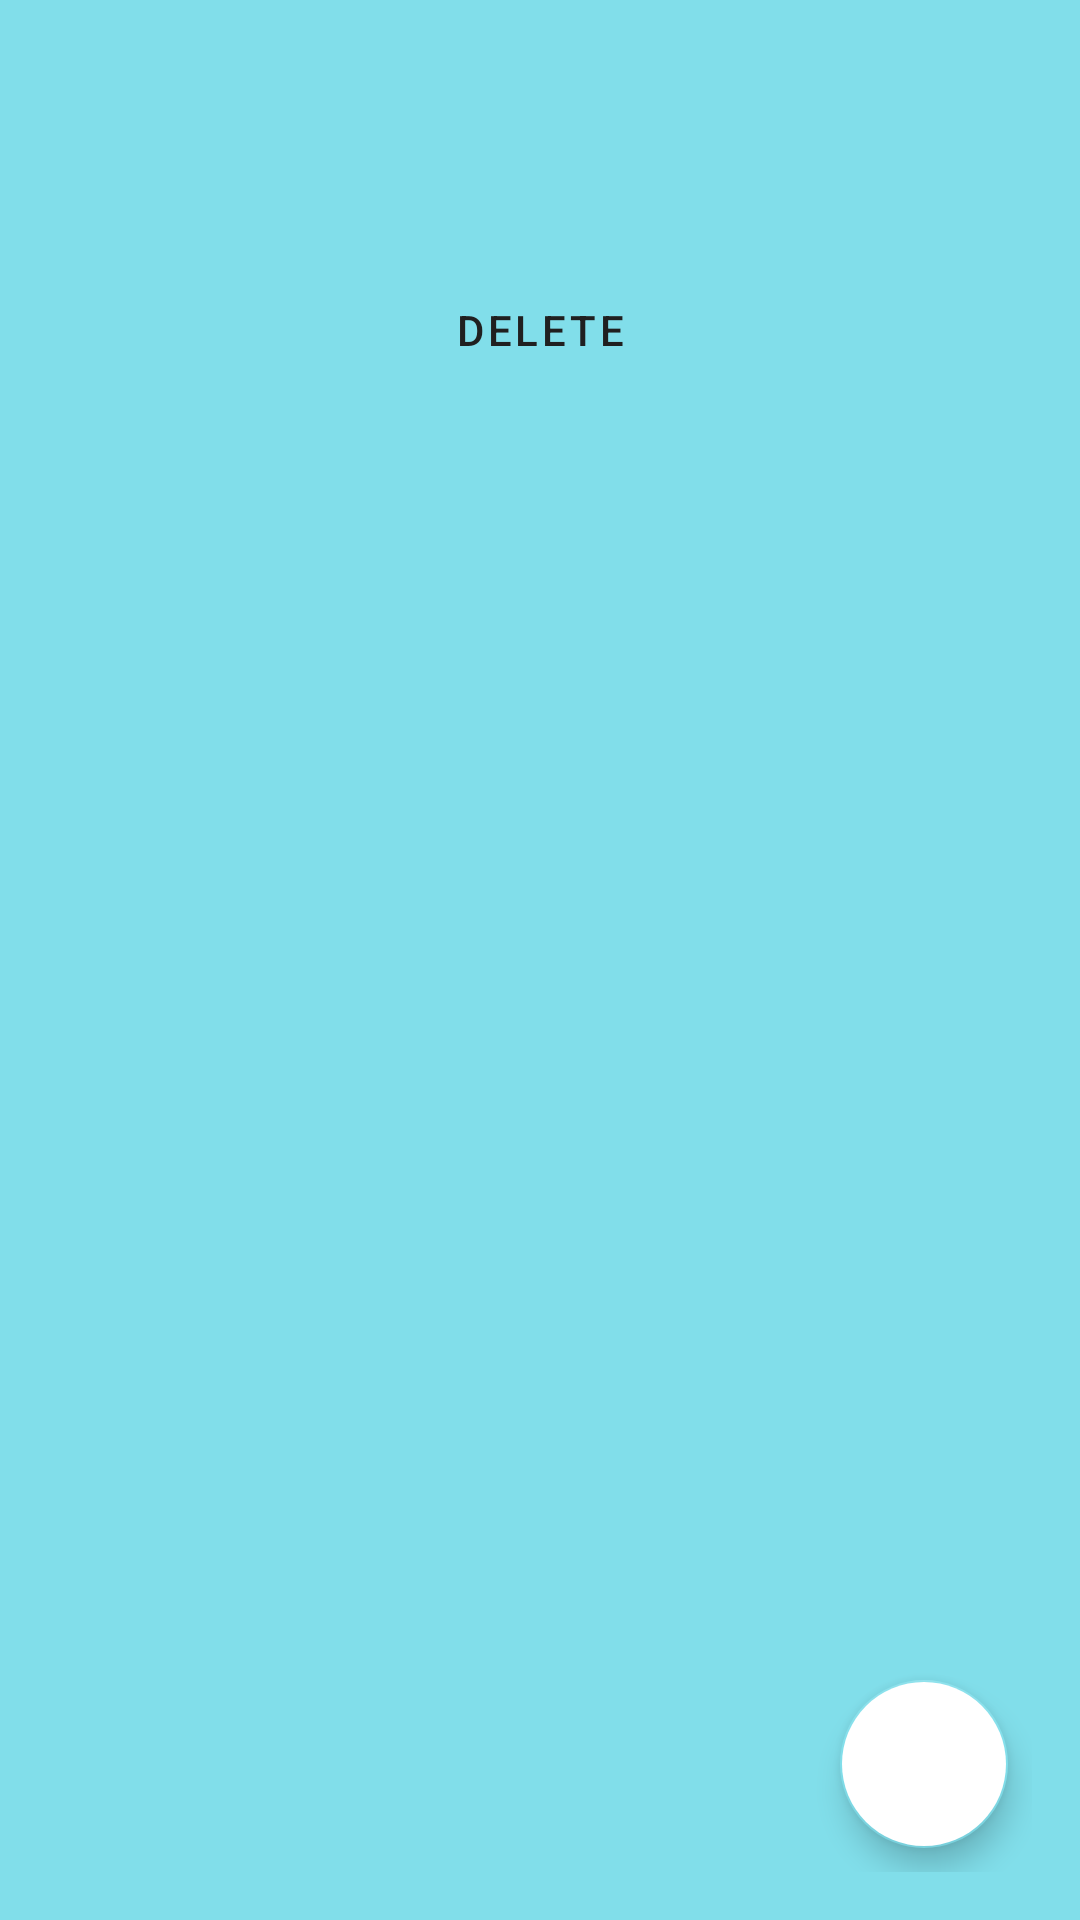

Here is an Android app screen rendered from its layout file. Give the layout XML and the strings, colors and styles it references.
<!-- AndroidManifest.xml: application theme Theme.MyNotes -->
<!-- res/layout/fragment_note_detail.xml -->
<?xml version="1.0" encoding="utf-8"?>
<androidx.constraintlayout.widget.ConstraintLayout
    xmlns:android="http://schemas.android.com/apk/res/android"
    xmlns:app="http://schemas.android.com/apk/res-auto"
    xmlns:tools="http://schemas.android.com/tools"
    android:layout_width="match_parent"
    android:layout_height="match_parent"
    android:background="@color/baby_blue"
    android:padding="16dp"
    tools:context=".NoteDetailFragment">

    <TextView
        android:id="@+id/note_title"
        android:layout_width="wrap_content"
        android:layout_height="wrap_content"
        app:layout_constraintStart_toStartOf="parent"
        app:layout_constraintTop_toTopOf="parent"
        tools:text="Note Title" />

    <TextView
        android:id="@+id/note_body"
        android:layout_width="wrap_content"
        android:layout_height="wrap_content"
        android:layout_marginTop="16dp"
        app:layout_constraintStart_toStartOf="parent"
        app:layout_constraintTop_toBottomOf="@+id/note_title"
        tools:text="Note Body" />

    <Button
        android:id="@+id/delete_note"
        style="?attr/materialButtonOutlinedStyle"
        android:layout_width="0dp"
        android:layout_height="wrap_content"
        android:layout_marginTop="16dp"
        android:text="@string/delete"
        app:layout_constraintEnd_toEndOf="parent"
        app:layout_constraintStart_toStartOf="parent"
        app:layout_constraintTop_toBottomOf="@id/note_body" />

    <com.google.android.material.floatingactionbutton.FloatingActionButton
        android:id="@+id/edit_note"
        android:layout_width="wrap_content"
        android:layout_height="wrap_content"
        android:layout_marginEnd="8dp"
        android:layout_marginBottom="8dp"
        android:contentDescription="@string/edit_note"
        android:src="@drawable/ic_edit"
        app:layout_constraintBottom_toBottomOf="parent"
        app:layout_constraintEnd_toEndOf="parent"
        android:backgroundTint="@color/white"
        app:tint="@android:color/black" />

</androidx.constraintlayout.widget.ConstraintLayout>
<!-- resources referenced by this layout -->
<resources>
  <color name="baby_blue">#FF81deea</color>
  <color name="white">#FFFFFFFF</color>
  <string name="delete">Delete</string>
  <string name="edit_note">Edit Note</string>
  <style name="Theme.MyNotes" parent="Theme.MaterialComponents.DayNight.DarkActionBar">
          
          <item name="colorPrimary">@color/dark_gray</item>
          <item name="colorPrimaryVariant">@color/purple_700</item>
          <item name="colorOnPrimary">@color/white</item>
  
          
          <item name="colorSecondary">@color/baby_blue</item>
          <item name="colorSecondaryVariant">@color/teal_700</item>
          <item name="colorOnSecondary">@color/black</item>
          
          <item name="android:statusBarColor" tools:targetApi="l">?attr/colorPrimaryVariant</item>
          
          <item name="shapeAppearanceSmallComponent">
              @style/ShapeAppearance.MyNotes.SmallComponent
          </item>
          <item name="shapeAppearanceMediumComponent">
              @style/ShapeAppearance.MyNotes.MediumComponent
          </item>
          <item name="shapeAppearanceLargeComponent">
              @style/ShapeAppearance.MyNotes.LargeComponent
          </item>
      </style>
  <color name="dark_gray">#FF202020</color>
  <color name="black">#FF000000</color>
  <style name="ShapeAppearance.MyNotes.SmallComponent" parent="ShapeAppearance.MaterialComponents.SmallComponent">
          <item name="cornerFamily">rounded</item>
          <item name="cornerSize">8dp</item>
      </style>
  <style name="ShapeAppearance.MyNotes.MediumComponent" parent="ShapeAppearance.MaterialComponents.MediumComponent">
          <item name="cornerFamily">rounded</item>
          <item name="cornerSize">16dp</item>
      </style>
  <style name="ShapeAppearance.MyNotes.LargeComponent" parent="ShapeAppearance.MaterialComponents.LargeComponent">
          <item name="cornerFamily">rounded</item>
          <item name="cornerSize">8dp</item>
      </style>
  <!-- not gathered from this repository: default colours our renderer supplied (Android Studio template values) -->
  <color name="purple_700">#FF3700B3</color>
  <color name="teal_700">#FF018786</color>
</resources>
